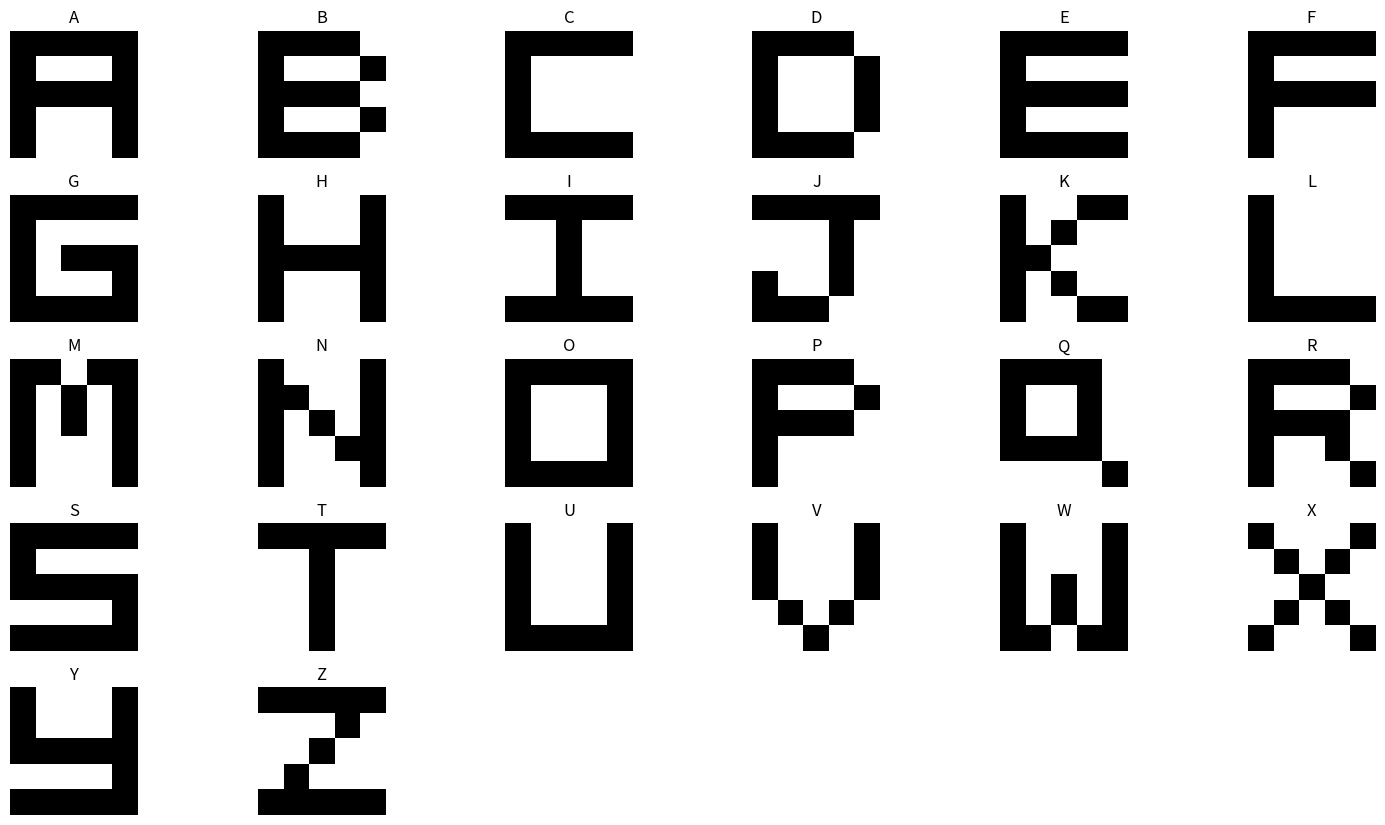

Source code (Python):
import numpy as np
import matplotlib.pyplot as plt
import pandas as pd
import itertools

letters = {
    'A': np.array([
         1,  1,  1,  1,  1,
         1, -1, -1, -1,  1,
         1,  1,  1,  1,  1,
         1, -1, -1, -1,  1,
         1, -1, -1, -1,  1
    ]),
    'B': np.array([
        1,  1,  1,  1, -1,
        1, -1, -1, -1,  1,
        1,  1,  1,  1, -1,
        1, -1, -1, -1,  1,
        1,  1,  1,  1, -1
    ]),
    'C': np.array([
         1,  1,  1,  1,  1,
         1, -1, -1, -1, -1,
         1, -1, -1, -1, -1,
         1, -1, -1, -1, -1,
         1,  1,  1,  1,  1
    ]),
    'D': np.array([
         1,  1,  1,  1, -1,
         1, -1, -1, -1,  1,
         1, -1, -1, -1,  1,
         1, -1, -1, -1,  1,
         1,  1,  1,  1, -1
    ]),
    'E': np.array([
         1,  1,  1,  1,  1,
         1, -1, -1, -1, -1,
         1,  1,  1,  1,  1,
         1, -1, -1, -1, -1,
         1,  1,  1,  1,  1
    ]),
    'F': np.array([
         1,  1,  1,  1,  1,
         1, -1, -1, -1, -1,
         1,  1,  1,  1,  1,
         1, -1, -1, -1, -1,
         1, -1, -1, -1, -1
    ]),
    'G': np.array([
         1,  1,  1,  1,  1,
         1, -1, -1, -1, -1,
         1, -1,  1,  1,  1,
         1, -1, -1, -1,  1,
         1,  1,  1,  1,  1
    ]),
    'H': np.array([
         1, -1, -1, -1,  1,
         1, -1, -1, -1,  1,
         1,  1,  1,  1,  1,
         1, -1, -1, -1,  1,
         1, -1, -1, -1,  1
    ]),
    'I': np.array([
         1,  1,  1,  1,  1,
        -1, -1,  1, -1, -1,
        -1, -1,  1, -1, -1,
        -1, -1,  1, -1, -1,
         1,  1,  1,  1,  1
    ]),
    'J': np.array([
         1,  1,  1,  1,  1,
        -1, -1, -1,  1, -1,
        -1, -1, -1,  1, -1,
         1, -1, -1,  1, -1,
         1,  1,  1, -1, -1
    ]),
    'K': np.array([
        1, -1, -1,  1,  1,
        1, -1,  1, -1, -1,
        1,  1, -1, -1, -1,
        1, -1,  1, -1, -1,
        1, -1, -1,  1,  1
    ]),
    'L': np.array([
        1, -1, -1, -1, -1,
        1, -1, -1, -1, -1,
        1, -1, -1, -1, -1,
        1, -1, -1, -1, -1,
        1,  1,  1,  1,  1
    ]),
    'M': np.array([
        1,  1, -1,  1,  1,
        1, -1,  1, -1,  1,
        1, -1,  1, -1,  1,
        1, -1, -1, -1,  1,
        1, -1, -1, -1,  1
    ]),
    'N': np.array([
        1, -1, -1, -1,  1,
        1,  1, -1, -1,  1,
        1, -1,  1, -1,  1,
        1, -1, -1,  1,  1,
        1, -1, -1, -1,  1
    ]),
    'O': np.array([
        1,  1,  1,  1,  1,
        1, -1, -1, -1,  1,
        1, -1, -1, -1,  1,
        1, -1, -1, -1,  1,
        1,  1,  1,  1,  1
    ]),
    'P': np.array([
        1,  1,  1,  1, -1,
        1, -1, -1, -1,  1,
        1,  1,  1,  1, -1,
        1, -1, -1, -1, -1,
        1, -1, -1, -1, -1
    ]),
    'Q': np.array([
         1,  1,  1,  1, -1,
         1, -1, -1,  1, -1,
         1, -1, -1,  1, -1,
         1,  1,  1,  1, -1,
        -1, -1, -1, -1,  1
    ]),
    'R': np.array([
        1,  1,  1,  1, -1,
        1, -1, -1, -1,  1,
        1,  1,  1,  1, -1,
        1, -1, -1,  1, -1,
        1, -1, -1, -1,  1
    ]),
    'S': np.array([
         1,  1,  1,  1,  1,
         1, -1, -1, -1, -1,
         1,  1,  1,  1,  1,
        -1, -1, -1, -1,  1,
         1,  1,  1,  1,  1
    ]),
    'T': np.array([
         1,  1,  1,  1,  1,
        -1, -1,  1, -1, -1,
        -1, -1,  1, -1, -1,
        -1, -1,  1, -1, -1,
        -1, -1,  1, -1, -1
    ]),
    'U': np.array([
        1, -1, -1, -1,  1,
        1, -1, -1, -1,  1,
         1, -1, -1, -1,  1,
         1, -1, -1, -1,  1,
         1,  1,  1,  1,  1
    ]),
    'V': np.array([
          1, -1, -1, -1,  1,
          1, -1, -1, -1,  1,
          1, -1, -1, -1,  1,
         -1,  1, -1,  1, -1,
         -1, -1,  1, -1, -1
    ]),
    'W': np.array([
        1, -1, -1, -1,  1,
        1, -1, -1, -1,  1,
        1, -1,  1, -1,  1,
        1, -1,  1, -1,  1,
        1,  1, -1,  1,  1
    ]),
    'X': np.array([
          1, -1, -1, -1,  1,
         -1,  1, -1,  1, -1,
         -1, -1,  1, -1, -1,
         -1,  1, -1,  1, -1,
          1, -1, -1, -1,  1
    ]),
    'Y': np.array([
         1, -1, -1, -1,  1,
         1, -1, -1, -1,  1,
         1,  1,  1,  1,  1,
        -1, -1, -1, -1,  1,
         1,  1,  1,  1,  1
    ]),
    'Z': np.array([
         1,  1,  1,  1,  1,
        -1, -1, -1,  1, -1,
        -1, -1,  1, -1, -1,
        -1,  1, -1, -1, -1,
         1,  1,  1,  1,  1
    ])
}


def get_letter(letter):
    return letters[letter]

def add_noise(letter, noise_level):
    noisy_letter = get_letter(letter).copy()
    for i in range(len(noisy_letter)):
        if np.random.rand() < noise_level:
            noisy_letter[i] *= -1
    return noisy_letter

def plot_single_letter(letter):
    plt.figure()
    plt.imshow(get_letter(letter).reshape(5, 5), cmap='binary')
    plt.title(f'Letter {letter}')
    plt.axis('off')
    plt.show()
    plt.close()

def plot_all_letters_together(letters):
    plt.figure(figsize=(15, 10))
    num_letters = len(letters)
    grid_size = int(np.ceil(np.sqrt(num_letters)))

    for idx, (letter, pattern) in enumerate(letters.items(), 1):
        plt.subplot(grid_size, grid_size, idx)
        plt.imshow(pattern.reshape(5, 5), cmap='binary')
        plt.title(letter)
        plt.axis('off')

    plt.tight_layout()
    plt.show()

def analyze_groups(letters):
    flat_letters = {k: m.flatten() for k, m in letters.items()}
    all_groups = itertools.combinations(flat_letters.keys(), 4)

    avg_dot_product = []
    max_dot_product = []

    for g in all_groups:
        group = np.array([v for k, v in flat_letters.items() if k in g])
        orto_matrix = group.dot(group.T)
        np.fill_diagonal(orto_matrix, 0)
        row, _ = orto_matrix.shape
        avg_dot_product.append((np.abs(orto_matrix).sum()/(orto_matrix.size-row), g))
        max_v = np.abs(orto_matrix).max()
        max_dot_product.append((max_v, np.count_nonzero(np.abs(orto_matrix) == max_v) / 2, g))

    avg_dot_product_sorted = sorted(avg_dot_product, key=lambda x: x[0])
    max_dot_product_sorted = sorted(max_dot_product, key=lambda x: (x[0], x[1]))

    df_avg = pd.DataFrame(avg_dot_product_sorted, columns=["Average", "Group"])
    df_max = pd.DataFrame(max_dot_product_sorted, columns=["Max", "Count", "Group"])

    # Merge the two dataframes to get a combined view
    df_combined = pd.merge(df_avg, df_max, on="Group")

    # Display the best and worst 4 groups
    print("Best 4 Groups by Average Dot Product:")
    print(df_combined.head(4))

    print("\nWorst 4 Groups by Average Dot Product:")
    print(df_combined.tail(4))

if __name__ == '__main__':
    plot_all_letters_together(letters)
    analyze_groups(letters)
